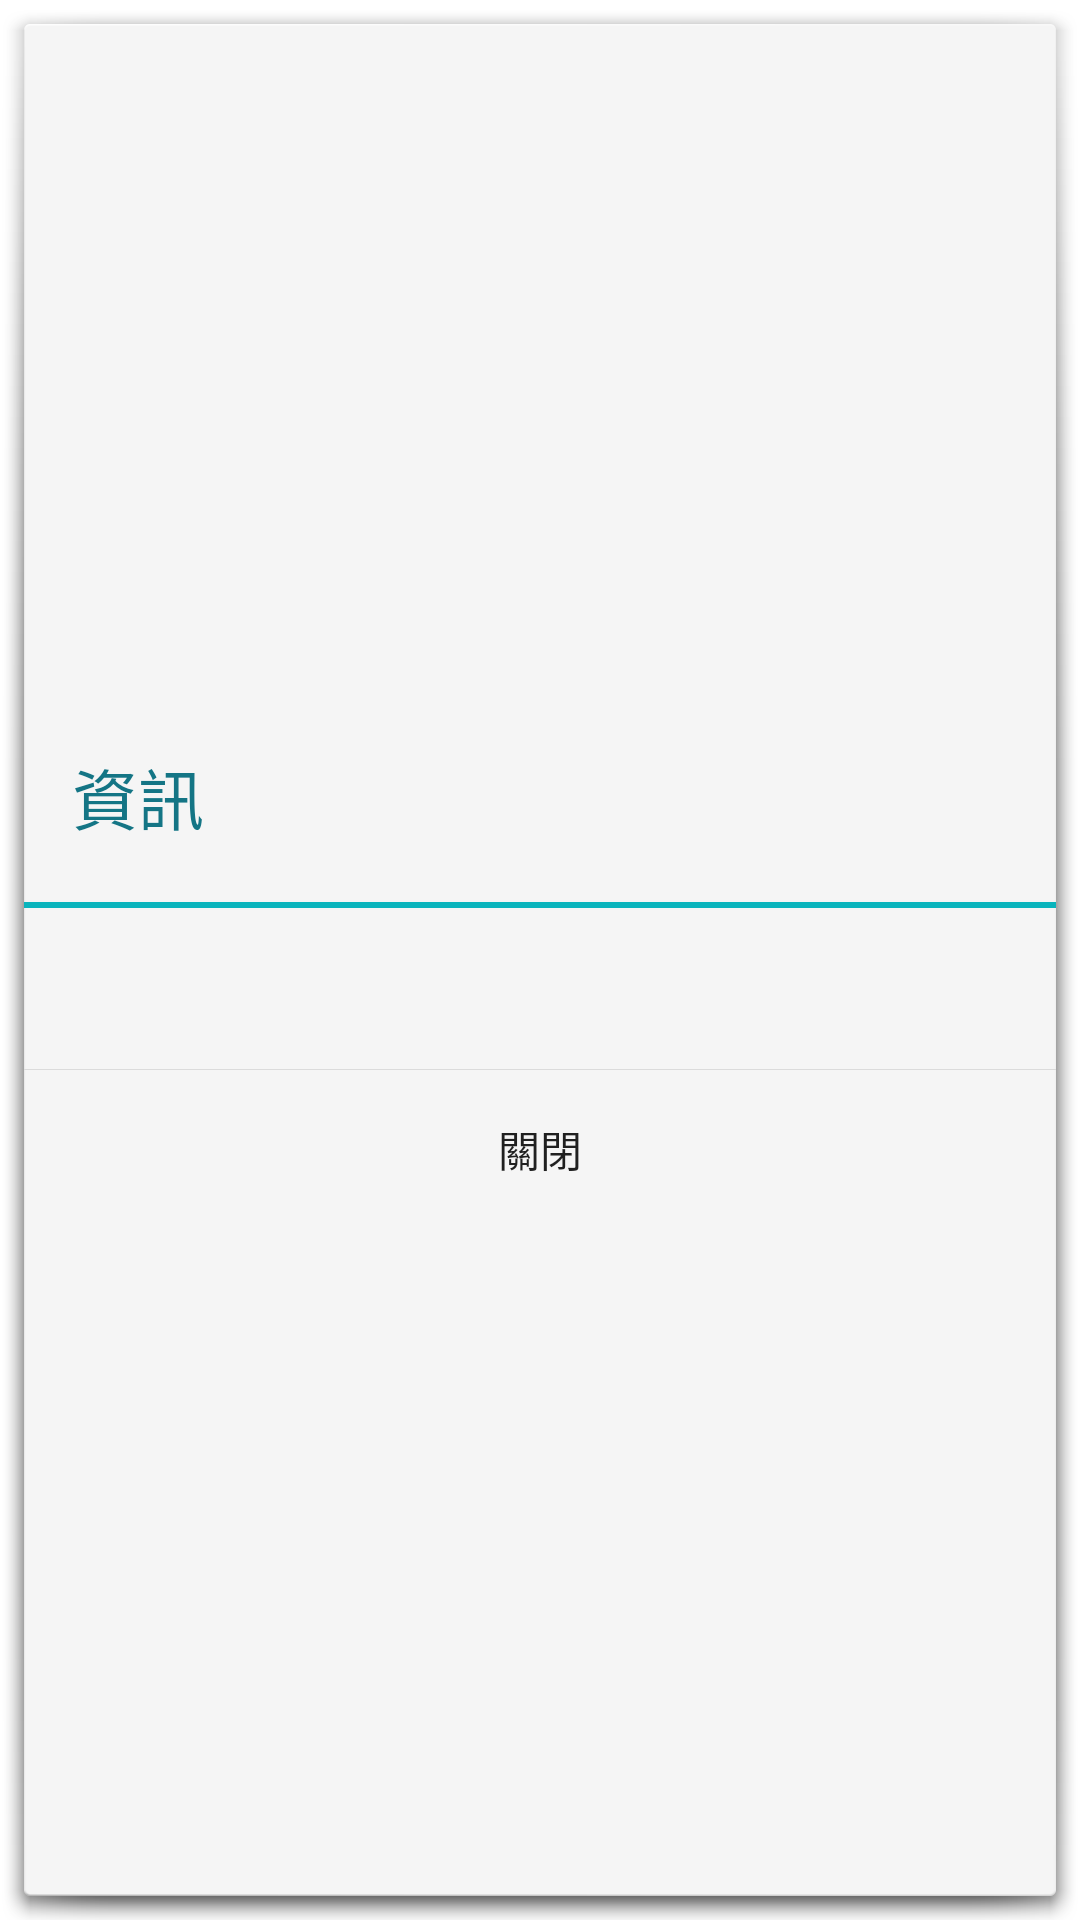

Android layout source for this screen:
<!-- AndroidManifest.xml: application theme AppTheme -->
<!-- res/layout/dialog_info.xml -->
<?xml version="1.0" encoding="utf-8"?>
<LinearLayout xmlns:android="http://schemas.android.com/apk/res/android"
    xmlns:tools="http://schemas.android.com/tools"
    android:layout_width="300dp"
    android:layout_height="wrap_content"
    android:layout_gravity="center"
    android:background="@android:drawable/dialog_holo_light_frame"
    android:gravity="center"
    android:orientation="vertical">

    <TextView
        android:layout_width="match_parent"
        android:layout_height="70dp"
        android:gravity="center_vertical"
        android:padding="16dp"
        android:text="資訊"
        android:textColor="@color/main_blue"
        android:textSize="22sp" />

    <View
        android:layout_width="match_parent"
        android:layout_height="2dp"
        android:background="@color/light_blue" />


    <TextView
        android:id="@+id/info_text"
        android:layout_width="match_parent"
        android:layout_height="wrap_content"
        android:gravity="center_vertical"
        android:padding="16dp"
        tools:text="資料日期：104/10/01\n市場：台北\n單位：台斤"
        android:textColor="@color/actionbar_back"
        android:textSize="16sp" />

    <View
        android:layout_width="match_parent"
        android:layout_height="1px"
        android:background="#ffdbdbdb" />

    <Button
        android:id="@+id/info_dismiss"
        android:background="@drawable/press_effect_with_alpha"
        android:layout_width="match_parent"
        android:layout_height="wrap_content"
        android:padding="16dp"
        android:text="關閉"
        android:textSize="14sp"/>


</LinearLayout>
<!-- resources referenced by this layout -->
<resources>
  <color name="actionbar_back">#24374a</color>
  <color name="light_blue">#ff09b4bc</color>
  <color name="main_blue">#147585</color>
  <!-- drawable press_effect_with_alpha (drawable) -->
  <?xml version="1.0" encoding="utf-8"?>
  <selector xmlns:android="http://schemas.android.com/apk/res/android">
      <item android:state_pressed="true">
          <shape android:shape="rectangle">
              <solid android:color="#3378b3b3"/>
          </shape>
      </item>
  </selector>
</resources>
